Image classification data set "dataset" (juandmm1233/NoElectivaIII on GitHub). Class labels (57): onion, aloe vera, alpinia galanga rasna, amaranthus viridis arive-dantu, andrographis paniculata nelavembu, annona squamosa seethapala, jackfruit, neem, bacopa monnieri bhrami, malabar spinach, papaya, carissa carandas karanda, catharanthus roseus, chamaecostus cuspidatus insulin plant, lemon, citrus medica herelikai, Mexican mint doddpathre, taro, coriander, pumpkin, eclipta prostrata bringaraja, Roxburgh fig, peepal tree, globe amaranth, graptophyllum pictum caricature plant, hibiscus, hymenaea courbaril chakte, jasmine, henna, mango, mint, spiny gourd thumbai, morinda citrifolia nooni, moringa drumstick, Jamaica cherry gasagase, curry leaf, nerium oleander arali, nyctanthes arbor-tristis parijatha, ocimum basilicum kamakasturi, tulsi holy basil, poppy seed gasagase, beans, betel, pongamia honge, guava, punica granatum (pomoegranate), castor plant, rose, sandalwood, ashoka tree, spinach palak, rose apple, syzygium cumini nerale, crape jasmine, tamarind, tinospora cordifolia amruthaballi, wrightia tinctoria badipala.

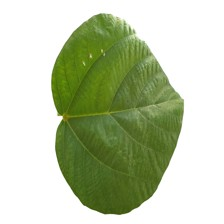
Label: Roxburgh fig

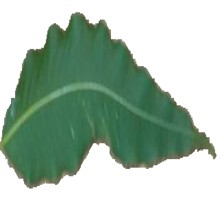
Label: ashoka tree

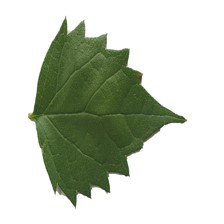
Label: nyctanthes arbor-tristis parijatha

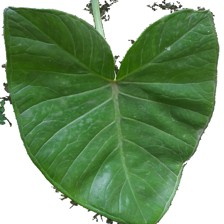
Label: taro

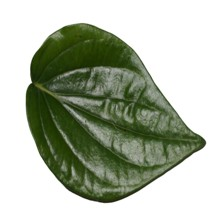
Label: betel

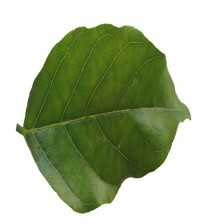
Label: pongamia honge
